Run: headless pygame with SDL's dummy video driver; simulated clock (each Clock.tick advances the game by its frame time, no real sleeping); random seed 0; keys injected as events and as key.get_pressed() state; no mouse input.
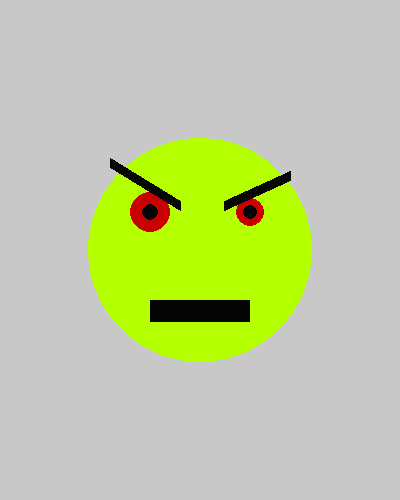
Frame 1 of 4 · flips 1–60 · no input
Frame 2 of 4 · flips 61–180 · tapped SPACE, RETURN · held RIGHT (→), D · screen unchanged from frame 1, image omitted
Frame 3 of 4 · flips 181–300 · held DOWN (↓), S · screen unchanged from frame 2, image omitted
Frame 4 of 4 · flips 301–420 · held LEFT (←), A, UP (↑), W · screen unchanged from frame 3, image omitted

The pygame program that drew these frames:

import pygame
from pygame.draw import *

BLACK = (5, 5, 5)
GRAY = (200, 200, 200)
YELLOW = (180, 255, 0)
RED = (200, 0, 0)

pygame.init()

FPS = 30
W_WIDTH, W_HEIGHT = 400, 500

screen = pygame.display.set_mode([W_WIDTH, W_HEIGHT])

pygame.display.set_caption("Angry smile")


clock = pygame.time.Clock()
finished = False

while not finished:
    clock.tick(FPS)
    for event in pygame.event.get():
        if event.type == pygame.QUIT:
            finished = True

    screen.fill(GRAY)

    radius = int((W_HEIGHT + W_WIDTH) / 8)
    circle(screen, YELLOW, (int(W_WIDTH / 2), int(W_HEIGHT / 2)), radius)

    circle(screen, RED, (int(1.25 * W_WIDTH / 2), int(0.85 * W_HEIGHT / 2)), int(radius / 8))
    circle(screen, BLACK, (int(1.25 * W_WIDTH / 2), int(0.85 * W_HEIGHT / 2)), int(radius / 16))
    circle(screen, RED, (int(0.75 * W_WIDTH / 2), int(0.85 * W_HEIGHT / 2)), int(radius / 5.5))
    circle(screen, BLACK, (int(0.75 * W_WIDTH / 2), int(0.85 * W_HEIGHT / 2)), int(radius / 13))

    line(screen, BLACK,
         (int(1.12 * W_WIDTH / 2), int(0.82 * W_HEIGHT / 2)),
         (int(1.45 * W_WIDTH / 2), int(0.7 * W_HEIGHT / 2)), 10)
    line(screen, BLACK,
         (int(0.9 * W_WIDTH / 2), int(0.82 * W_HEIGHT / 2)),
         (int(0.55 * W_WIDTH / 2), int(0.65 * W_HEIGHT / 2)), 10)

    rect(screen, BLACK, (int(0.75 * W_WIDTH / 2), int(1.2 * W_HEIGHT / 2),
                         int(0.5 * W_WIDTH / 2), int(0.09 * W_HEIGHT / 2)))
    pygame.display.update()

pygame.quit()
